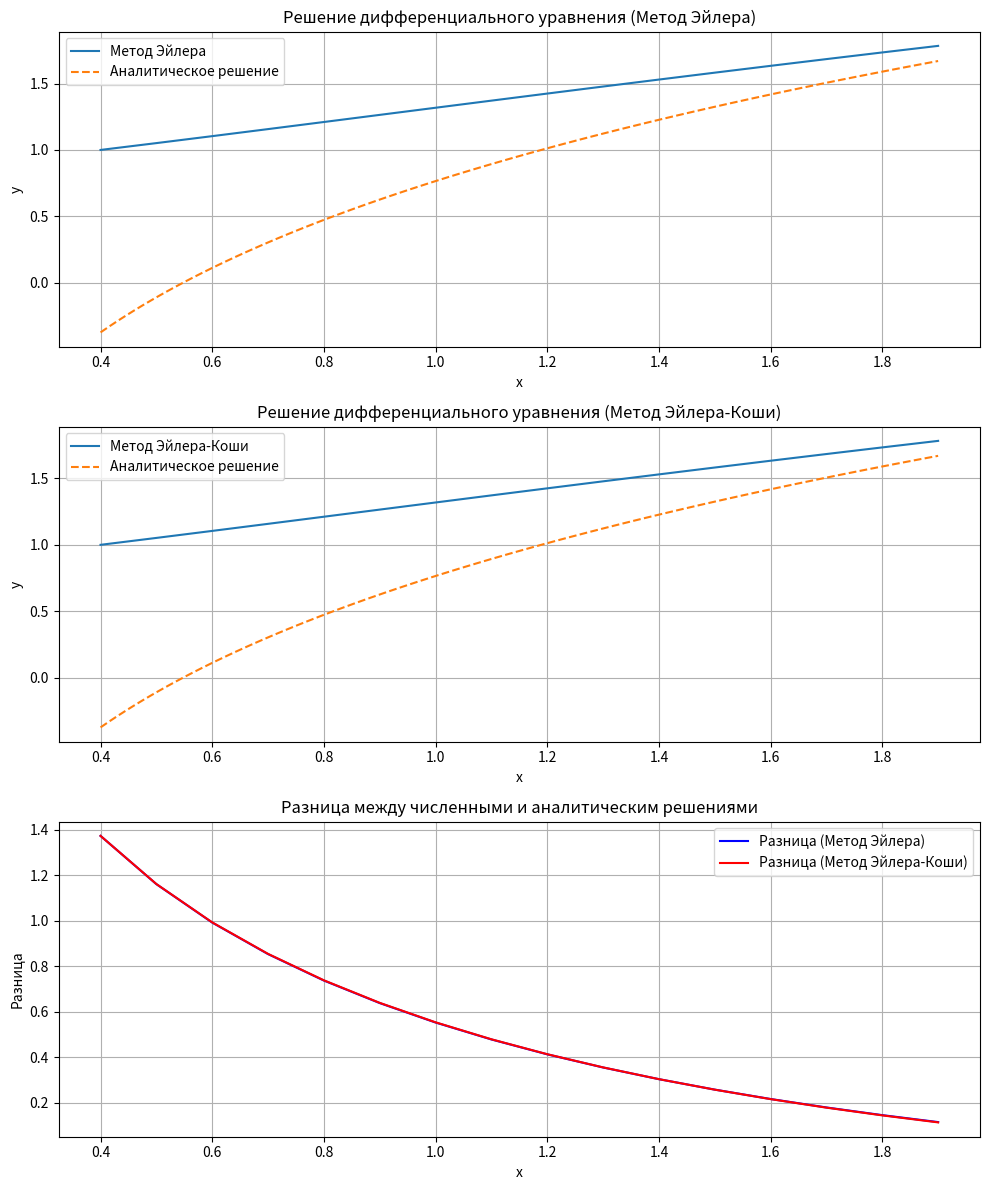

Here is the Python script that generated this plot:
import numpy as np
import matplotlib.pyplot as plt

# Определение функции правой части дифференциального уравнения
def f(x, y):
    return (1 + x) * np.exp(-y)

# Аналитическое решение
def analytical_solution(x):
    return np.log((x**2 + 2*x)/2) - (15 - 24)/25

# Начальное условие
x0 = 0.4
y0 = 1.0

# Отрезок интегрирования
a = 0.4
b = 1.9
n = 16  # Число шагов

# Метод Эйлера
x_euler = np.linspace(a, b, n)
y_euler = np.zeros_like(x_euler)
y_euler[0] = y0
h = (b - a) / (n - 1)
for i in range(1, n):
    y_euler[i] = y_euler[i-1] + h * f(x_euler[i-1], y_euler[i-1])

# Метод Эйлера-Коши
x_euler_cromer = np.linspace(a, b, n)
y_euler_cromer = np.zeros_like(x_euler_cromer)
y_euler_cromer[0] = y0
for i in range(1, n):
    k1 = h * f(x_euler_cromer[i-1], y_euler_cromer[i-1])
    k2 = h * f(x_euler_cromer[i-1] + h/2, y_euler_cromer[i-1] + k1/2)
    y_euler_cromer[i] = y_euler_cromer[i-1] + k2

# Аналитическое решение
x_analytical = np.linspace(a, b, 100)
y_analytical = analytical_solution(x_analytical)

# Вывод решений в таблицах
print("Решение методом Эйлера:")
print("x\ty")
for i in range(n):
    print(f"{x_euler[i]:.4f}\t{y_euler[i]:.4f}")

print("\nРешение методом Эйлера-Коши:")
print("x\ty")
for i in range(n):
    print(f"{x_euler_cromer[i]:.4f}\t{y_euler_cromer[i]:.4f}")

# Определение разницы между решениями
diff_euler = abs(y_euler - analytical_solution(x_euler))
diff_euler_cromer = abs(y_euler_cromer - analytical_solution(x_euler_cromer))

# Таблица разницы между решениями
print("\nТаблица разницы между решениями:")
print("x\tРазница (Эйлер)\tРазница (Эйлер-Коши)")
for i in range(n):
    print(f"{x_euler[i]:.4f}\t{diff_euler[i]:.6f}\t{diff_euler_cromer[i]:.6f}")

# Отображение результатов
fig, (ax1, ax2, ax3) = plt.subplots(3, 1, figsize=(10, 12))

ax1.plot(x_euler, y_euler, label='Метод Эйлера')
ax1.plot(x_analytical, y_analytical, label='Аналитическое решение', linestyle='dashed')
ax1.set_xlabel('x')
ax1.set_ylabel('y')
ax1.set_title('Решение дифференциального уравнения (Метод Эйлера)')
ax1.legend()
ax1.grid()

ax2.plot(x_euler_cromer, y_euler_cromer, label='Метод Эйлера-Коши')
ax2.plot(x_analytical, y_analytical, label='Аналитическое решение', linestyle='dashed')
ax2.set_xlabel('x')
ax2.set_ylabel('y')
ax2.set_title('Решение дифференциального уравнения (Метод Эйлера-Коши)')
ax2.legend()
ax2.grid()

ax3.plot(x_euler, diff_euler, label='Разница (Метод Эйлера)', color='blue')
ax3.plot(x_euler_cromer, diff_euler_cromer, label='Разница (Метод Эйлера-Коши)', color='red')
ax3.set_xlabel('x')
ax3.set_ylabel('Разница')
ax3.set_title('Разница между численными и аналитическим решениями')
ax3.legend()
ax3.grid()

plt.tight_layout()
plt.show()